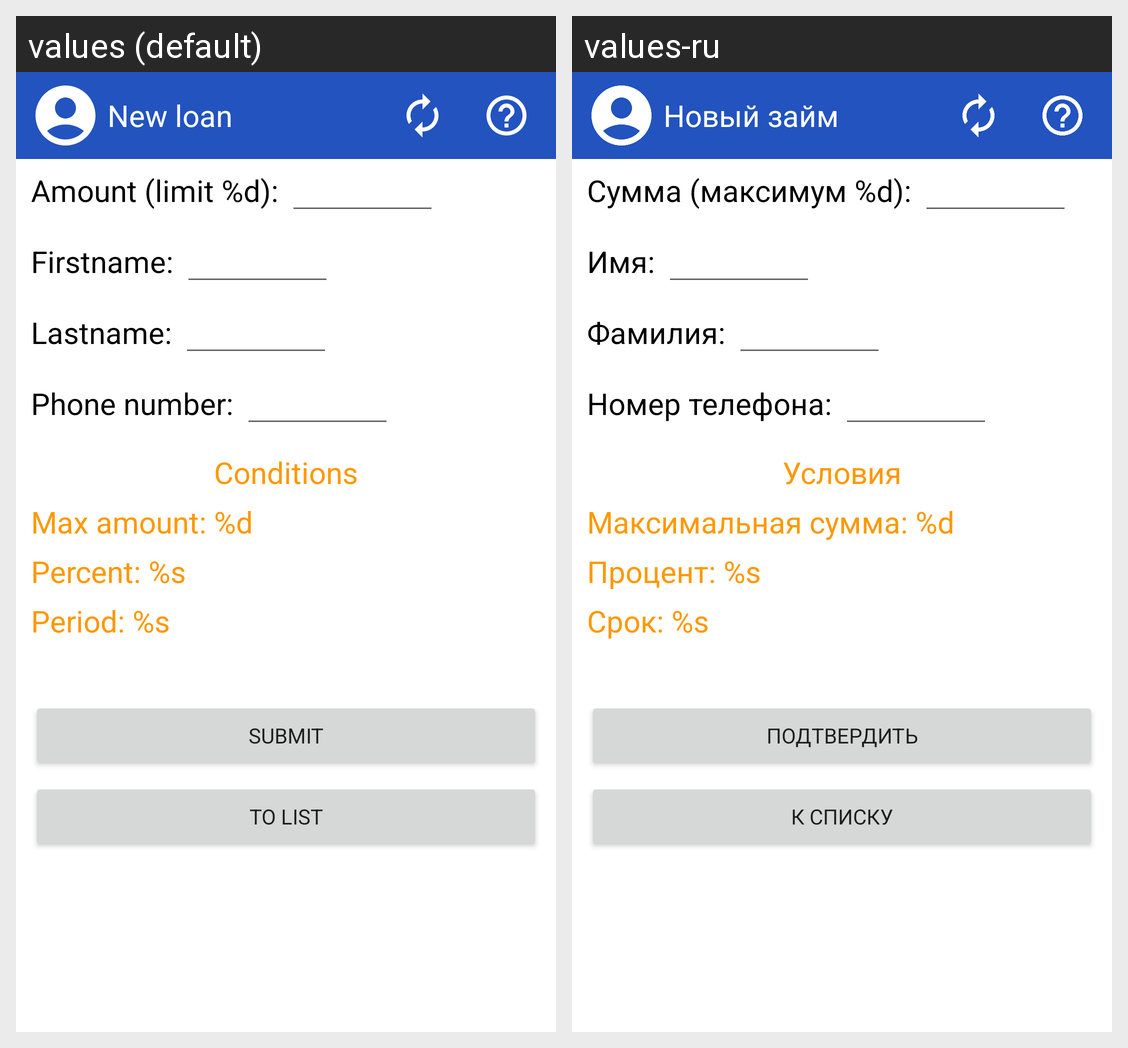

Locale-by-locale string values for the Android screen shown in this grid:
Android screen res/layout/fragment_new_loan.xml rendered under 2 locales, left to right: values (default), values-ru. Device: Nexus 5 (rendered at 1080×1920; each locale shown at half size, 540×960, under a caption strip naming it); theme Theme.ChernykhHomework.
Strings drawn on this screen, with the default value and each locale's value (text and hints the layout hard-codes, and strings that could not be matched under every locale, appear in the picture but are not listed):

new_loan
  values: New loan
  values-ru: Новый займ

amount_title
  values: Amount (limit %d):
  values-ru: Сумма (максимум %d):

firstname_title
  values: Firstname:
  values-ru: Имя:

lastname_title
  values: Lastname:
  values-ru: Фамилия:

phone_number_title
  values: Phone number:
  values-ru: Номер телефона:

conditions
  values: Conditions
  values-ru: Условия

max_amount
  values: Max amount: %d
  values-ru: Максимальная сумма: %d

percent2
  values: Percent: %s
  values-ru: Процент: %s

period
  values: Period: %s
  values-ru: Срок: %s

submit
  values: Submit
  values-ru: Подтвердить

to_list
  values: To list
  values-ru: К списку
